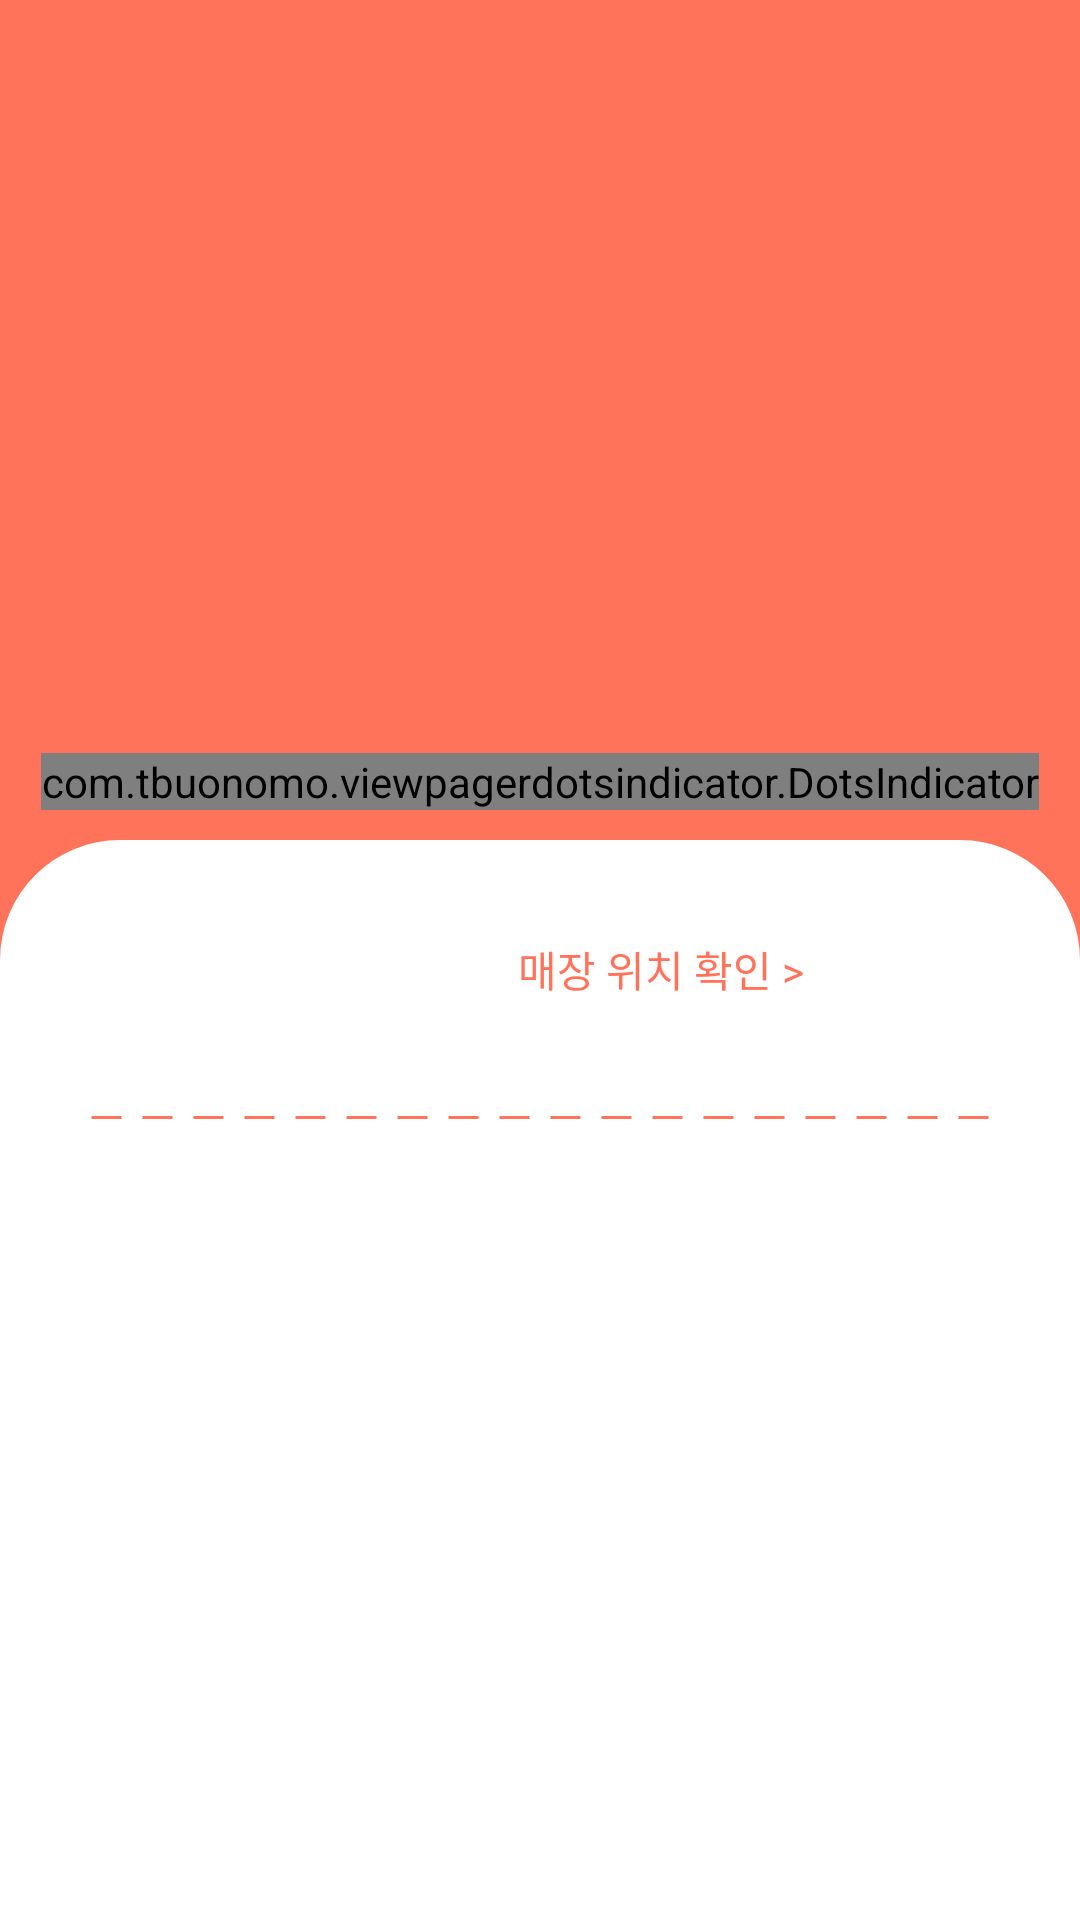

Here is an Android app screen rendered from its layout file. Give the layout XML and the strings, colors and styles it references.
<!-- AndroidManifest.xml: application theme Theme.CaZaIt -->
<!-- res/layout/activity_cafe_info.xml -->
<?xml version="1.0" encoding="utf-8"?>
<layout xmlns:android="http://schemas.android.com/apk/res/android"
    xmlns:app="http://schemas.android.com/apk/res-auto"
    xmlns:tools="http://schemas.android.com/tools">

    <data>

        <variable
            name="cafe"
            type="org.cazait.model.Cafe" />

        <variable
            name="viewModel"
            type="org.cazait.ui.component.cafeinfo.CafeInfoViewModel" />
    </data>

    <androidx.constraintlayout.widget.ConstraintLayout
        android:layout_width="match_parent"
        android:layout_height="match_parent"
        tools:context=".ui.component.cafeinfo.CafeInfoActivity">

        <androidx.coordinatorlayout.widget.CoordinatorLayout
            android:layout_width="match_parent"
            android:layout_height="match_parent"
            app:layout_constraintEnd_toEndOf="parent"
            app:layout_constraintStart_toStartOf="parent"
            app:layout_constraintTop_toTopOf="parent">

            <com.google.android.material.appbar.AppBarLayout
                android:layout_width="match_parent"
                android:layout_height="wrap_content">

                <com.google.android.material.appbar.CollapsingToolbarLayout
                    android:layout_width="match_parent"
                    android:layout_height="370dp"
                    android:background="@color/cafe_list_orange"
                    app:layout_scrollFlags="scroll|exitUntilCollapsed">

                    <FrameLayout
                        android:id="@+id/frameLayout"
                        android:layout_width="match_parent"
                        android:layout_height="320dp"
                        app:layout_collapseMode="parallax">

                        <ImageView
                            android:id="@+id/img_back"
                            android:layout_width="wrap_content"
                            android:layout_height="wrap_content"
                            android:layout_gravity="top|start"
                            android:layout_marginStart="8dp"
                            android:layout_marginTop="8dp"
                            android:minWidth="48dp"
                            android:minHeight="48dp"
                            android:padding="12dp"
                            android:src="@drawable/arrow_back_ios" />

                        <androidx.viewpager2.widget.ViewPager2
                            android:id="@+id/vp_img"
                            android:layout_width="match_parent"
                            android:layout_height="match_parent"
                            android:layout_gravity="center" />

                        <com.tbuonomo.viewpagerdotsindicator.DotsIndicator
                            android:id="@+id/dots_indicator"
                            android:layout_width="wrap_content"
                            android:layout_height="wrap_content"
                            android:layout_gravity="center|bottom"
                            android:layout_marginBottom="50dp"
                            android:measureAllChildren="false"
                            app:dotsColor="@color/main_white"
                            app:dotsCornerRadius="8dp"
                            app:dotsSize="10dp"
                            app:dotsSpacing="4dp"
                            app:dotsWidthFactor="2.5"
                            app:progressMode="false"
                            app:selectedDotColor="@color/main_black" />
                    </FrameLayout>

                    <com.google.android.material.appbar.MaterialToolbar
                        android:id="@+id/toolbar"
                        android:layout_width="match_parent"
                        android:layout_height="90dp"
                        android:layout_gravity="bottom"
                        android:background="@drawable/round_cafeinfo_top"
                        app:layout_collapseMode="pin">

                        <androidx.constraintlayout.widget.ConstraintLayout
                            android:layout_width="match_parent"
                            android:layout_height="match_parent">

                            <TextView
                                android:id="@+id/tv_info_cafename"
                                style="@style/TextValue_B"
                                android:layout_width="0dp"
                                android:layout_height="wrap_content"
                                android:layout_marginStart="26dp"
                                android:layout_marginTop="16dp"
                                android:autoSizeMaxTextSize="28sp"
                                android:autoSizeMinTextSize="18sp"
                                android:autoSizeStepGranularity="2sp"
                                android:autoSizeTextType="uniform"
                                android:ellipsize="end"
                                android:gravity="start"
                                android:maxLines="1"
                                android:text="@{cafe.name}"
                                android:textColor="@color/main_black"
                                android:textSize="28sp"
                                android:textStyle="bold"
                                app:layout_constraintEnd_toStartOf="@id/guideLine"
                                app:layout_constraintStart_toStartOf="parent"
                                app:layout_constraintTop_toTopOf="parent"
                                tools:text="카자잇카자 카페" />

                            <androidx.constraintlayout.widget.Guideline
                                android:id="@+id/guideLine"
                                android:layout_width="0dp"
                                android:layout_height="0dp"
                                android:orientation="vertical"
                                app:layout_constraintBottom_toBottomOf="parent"
                                app:layout_constraintEnd_toEndOf="parent"
                                app:layout_constraintGuide_percent="0.45"
                                app:layout_constraintStart_toStartOf="parent"
                                app:layout_constraintTop_toTopOf="parent" />

                            <TextView
                                android:id="@+id/tv_info_cafeadd"
                                style="@style/TextValue_B"
                                android:layout_width="0dp"
                                android:layout_height="wrap_content"
                                android:layout_marginTop="4dp"
                                android:ellipsize="end"
                                android:maxLines="1"
                                android:text="@{cafe.address}"
                                android:textColor="@color/main_black"
                                android:textSize="14sp"
                                app:layout_constraintEnd_toStartOf="@+id/btn_favorite"
                                app:layout_constraintStart_toStartOf="@+id/tv_info_cafename"
                                app:layout_constraintTop_toBottomOf="@+id/tv_info_cafename"
                                tools:text="아주 긴 주소입니다.아주 긴 주소입니다.아주 긴 주소입니다.아주 긴 주소입니다." />

                            <TextView
                                android:id="@+id/tv_map"
                                style="@style/TextValue_B"
                                android:layout_width="0dp"
                                android:layout_height="wrap_content"
                                android:layout_marginStart="2dp"
                                android:gravity="start"
                                android:text="@string/info_cafemap"
                                android:textColor="@color/cafe_list_orange"
                                android:textSize="14sp"
                                app:layout_constraintBottom_toBottomOf="@id/tv_info_cafename"
                                app:layout_constraintEnd_toStartOf="@id/btn_favorite"
                                app:layout_constraintStart_toEndOf="@+id/tv_info_cafename" />

                            <ImageView
                                android:id="@+id/btn_favorite"
                                android:layout_width="wrap_content"
                                android:layout_height="wrap_content"
                                android:layout_marginTop="8dp"
                                android:layout_marginEnd="8dp"
                                android:minWidth="48dp"
                                android:minHeight="48dp"
                                android:padding="8dp"
                                app:favorite="@{viewModel.isFavoriteCafe}"
                                app:layout_constraintEnd_toEndOf="parent"
                                app:layout_constraintTop_toTopOf="parent" />
                        </androidx.constraintlayout.widget.ConstraintLayout>
                    </com.google.android.material.appbar.MaterialToolbar>
                </com.google.android.material.appbar.CollapsingToolbarLayout>
            </com.google.android.material.appbar.AppBarLayout>

            <androidx.core.widget.NestedScrollView
                android:layout_width="match_parent"
                android:layout_height="match_parent"
                android:clipToPadding="false"
                android:fillViewport="true"
                app:layout_behavior="@string/appbar_scrolling_view_behavior">

                <androidx.constraintlayout.widget.ConstraintLayout
                    android:layout_width="match_parent"
                    android:layout_height="match_parent">

                    <View
                        android:id="@+id/line"
                        android:layout_width="0dp"
                        android:layout_height="5dp"
                        android:layout_marginStart="30dp"
                        android:layout_marginEnd="30dp"
                        android:background="@drawable/dot_info"
                        app:layout_constraintEnd_toEndOf="parent"
                        app:layout_constraintStart_toStartOf="parent"
                        app:layout_constraintTop_toTopOf="parent" />

                    <com.google.android.material.tabs.TabLayout
                        android:id="@+id/tabLayout"
                        android:layout_width="0dp"
                        android:layout_height="50dp"
                        app:layout_constraintEnd_toEndOf="parent"
                        app:layout_constraintStart_toStartOf="parent"
                        app:layout_constraintTop_toBottomOf="@id/line"
                        app:tabIndicator="@null"
                        app:tabSelectedTextColor="@color/cafe_list_orange"
                        app:tabTextAppearance="@style/TabTextStyle_B"
                        app:tabTextColor="@color/main_black" />

                    <androidx.viewpager2.widget.ViewPager2
                        android:id="@+id/vp_fragment"
                        android:layout_width="match_parent"
                        android:layout_height="0dp"
                        app:layout_constraintBottom_toBottomOf="parent"
                        app:layout_constraintEnd_toEndOf="parent"
                        app:layout_constraintStart_toStartOf="parent"
                        app:layout_constraintTop_toBottomOf="@id/tabLayout" />
                </androidx.constraintlayout.widget.ConstraintLayout>
            </androidx.core.widget.NestedScrollView>
        </androidx.coordinatorlayout.widget.CoordinatorLayout>
    </androidx.constraintlayout.widget.ConstraintLayout>
</layout>
<!-- resources referenced by this layout -->
<resources>
  <color name="cafe_list_orange">#FF735B</color>
  <color name="main_black">#000000</color>
  <color name="main_white">#FFFFFF</color>
  <!-- drawable dot_info (drawable) -->
  <?xml version="1.0" encoding="utf-8"?>
  <shape xmlns:android="http://schemas.android.com/apk/res/android"
      android:shape="line">
  
      <stroke
          android:width="1dp"
          android:color="@color/cafe_list_orange"
          android:dashWidth="10dp"
          android:dashGap="7dp" />
  </shape>
  <!-- drawable round_cafeinfo_top (drawable) -->
  <?xml version="1.0" encoding="utf-8"?>
  <shape xmlns:android="http://schemas.android.com/apk/res/android">
      <solid android:color="@color/main_white" />
      <corners
          android:bottomLeftRadius="0dp"
          android:bottomRightRadius="0dp"
          android:topLeftRadius="40dp"
          android:topRightRadius="40dp" />
  </shape>
  <string name="info_cafemap">매장 위치 확인 &gt;</string>
  <style name="TabTextStyle_B" parent="Widget.AppCompat.TextView">
          <item name="android:textSize">18sp</item>
          <item name="android:textStyle">bold</item>
          <item name="android:fontFamily">@font/applesdgothicneob00</item>
          
      </style>
  <style name="TextValue_B">
          <item name="android:textColor">@color/main_black</item>
          <item name="fontFamily">@font/applesdgothicneob00</item>
      </style>
  <style name="Theme.CaZaIt" parent="Base.Theme.CaZaIt" />
  <style name="Base.Theme.CaZaIt" parent="Theme.MaterialComponents.DayNight.NoActionBar">
          <item name="android:statusBarColor">@color/main_black</item>
          <item name="android:navigationBarColor">@color/main_black</item>
          <item name="android:windowLightStatusBar">false</item>
      </style>
</resources>
